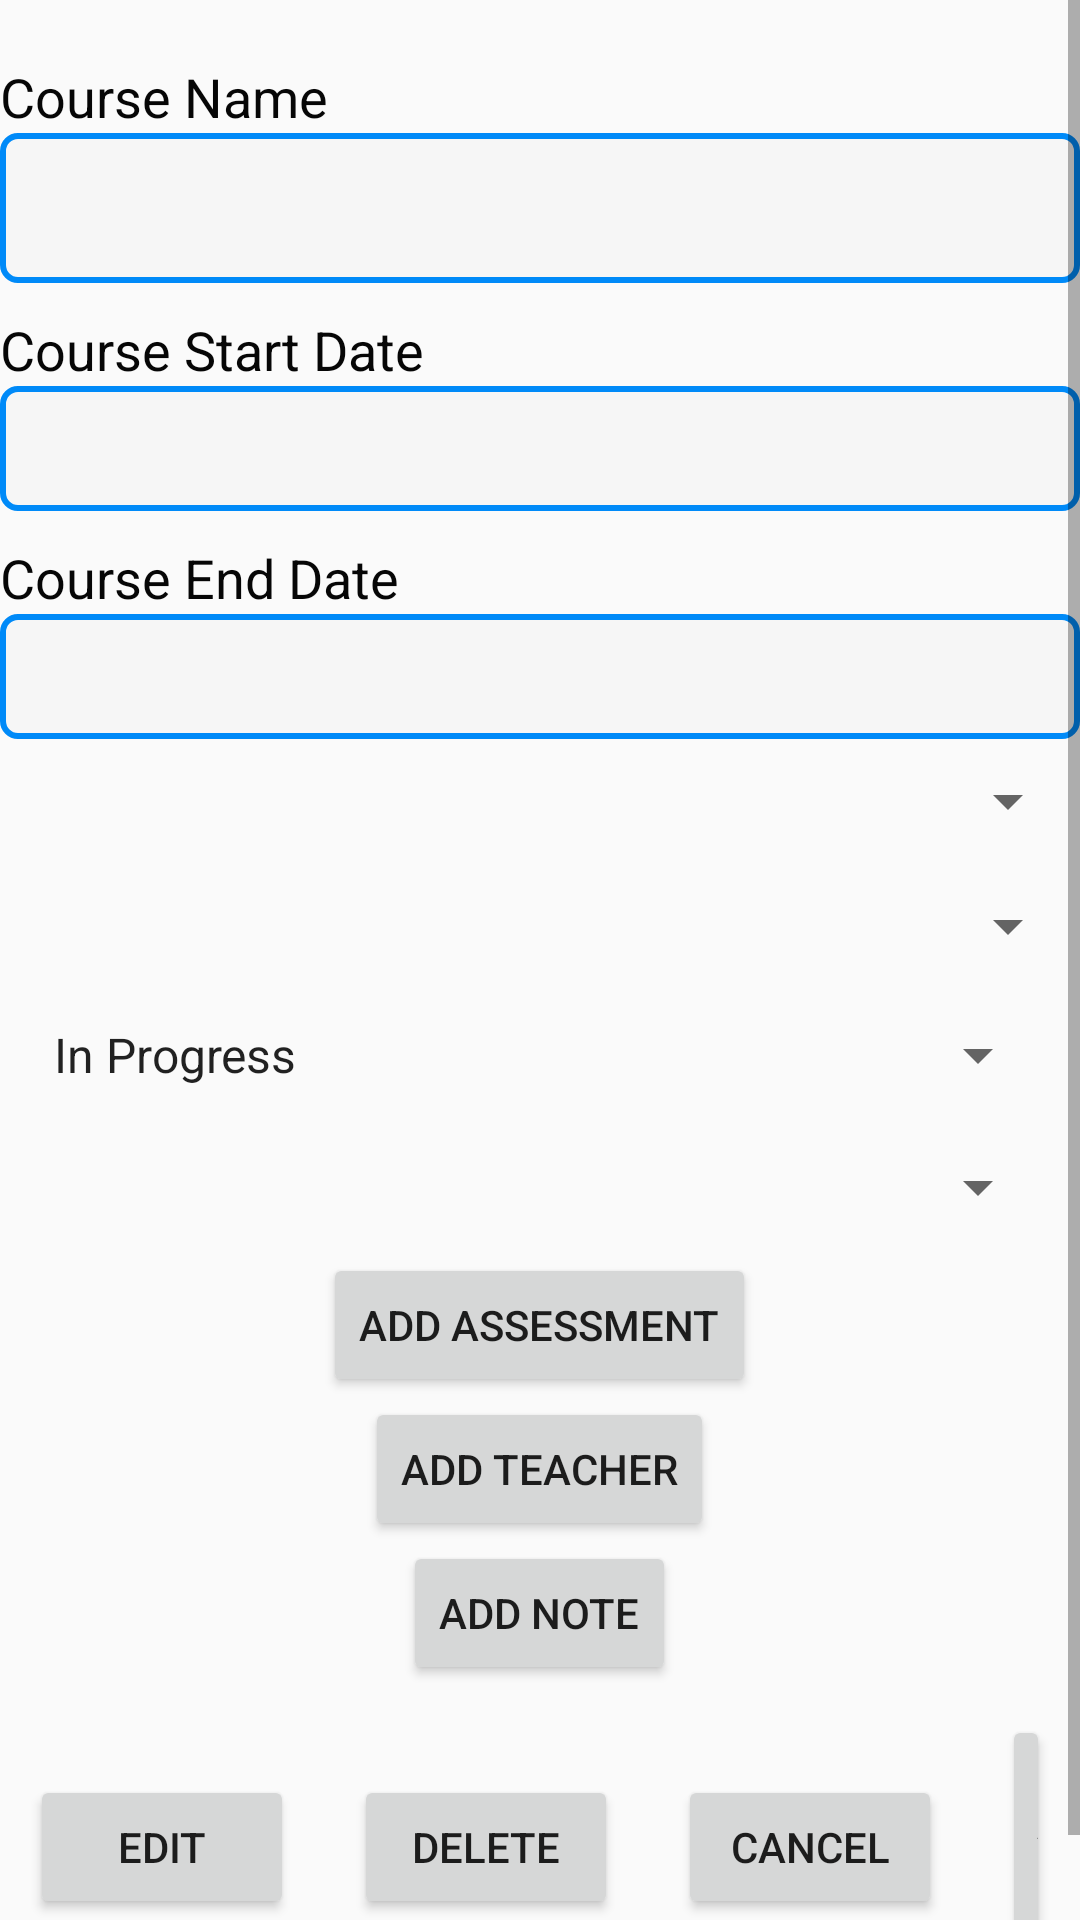

Reconstruct the res/layout file that produces this screen, plus the resources it refers to.
<!-- AndroidManifest.xml: application theme AppTheme -->
<!-- res/layout/activity_details_course_view.xml -->
<?xml version="1.0" encoding="utf-8"?>
<LinearLayout xmlns:android="http://schemas.android.com/apk/res/android"
    xmlns:app="http://schemas.android.com/apk/res-auto"
    xmlns:tools="http://schemas.android.com/tools"
    android:layout_width="match_parent"
    android:layout_height="match_parent"
    android:orientation="vertical"
    android:layout_margin="20dp"
    tools:context="Activities.CourseDetail">
    <ScrollView
        android:layout_width="match_parent"
        android:layout_height="wrap_content">
        <LinearLayout
            android:layout_width="match_parent"
            android:layout_height="wrap_content"
            android:orientation="vertical">
            <TextView
                android:id="@+id/dCourseNameID"
                android:text="@string/course_name"
                android:layout_width="match_parent"
                android:layout_height="wrap_content"
                android:layout_marginTop="20dp"
                android:textSize="18sp"
                android:textColor="@color/black"/>
            <EditText
                android:id="@+id/dCourseNameValueID"
                android:layout_width="match_parent"
                android:layout_height="50dp"
                android:padding="10dp"
                android:background="@drawable/border"
                android:textColor="@color/black"/>
            <TextView
                android:id="@+id/dCourseStartDateID"
                android:layout_width="match_parent"
                android:layout_height="wrap_content"
                android:text="@string/course_start"
                android:textSize="18sp"
                android:layout_marginTop="10dp"
                android:textColor="@color/black"/>
            <EditText
                android:id="@+id/dCourseStartDateValueID"
                android:layout_width="match_parent"
                android:layout_height="wrap_content"
                android:textColor="@color/black"
                android:textSize="16sp"
                android:padding="10dp"
                android:background="@drawable/border"/>
            <TextView
                android:id="@+id/dCourseEndDateID"
                android:layout_width="match_parent"
                android:layout_height="wrap_content"
                android:text="@string/course_end"
                android:textSize="18sp"
                android:layout_marginTop="10dp"
                android:textColor="@color/black"/>
            <EditText
                android:id="@+id/dCourseEndDateValueID"
                android:layout_width="match_parent"
                android:layout_height="wrap_content"
                android:textColor="@color/black"
                android:textSize="16sp"
                android:padding="10dp"
                android:background="@drawable/border"/>
            <EditText
                android:id="@+id/dCourseSemester"
                android:layout_width="match_parent"
                android:layout_height="wrap_content"
                style="@style/Base.Widget.AppCompat.Spinner"
                android:textColor="@color/black"
                android:layout_gravity="center"
                android:textSize="16sp"
                android:padding="10dp" />
            <EditText
                android:id="@+id/dCourseStatus"
                android:layout_width="match_parent"
                style="@style/Base.Widget.AppCompat.Spinner"
                android:layout_height="wrap_content"
                android:textColor="@color/black"
                android:textSize="16sp"
                android:padding="10dp" />
            <Spinner
                android:id="@+id/dcourse_status_spinner"
                android:layout_width="match_parent"
                android:layout_height="wrap_content"
                android:layout_gravity="center"
                android:layout_margin="10dp"
                android:textSize="18sp"
                android:entries="@array/course_status_arrays"
                android:prompt="@string/course_prompt" />
            <Spinner
                android:id="@+id/dcourse_term_spinner"
                android:layout_width="match_parent"
                android:layout_height="wrap_content"
                android:layout_margin="10dp"
                android:textSize="18sp"
                android:prompt="@string/termPrompt" />
            <Button
                android:id="@+id/addAssessmentInfoButtonID"
                android:layout_width="wrap_content"
                android:layout_height="wrap_content"
                android:text="@string/add_assesment"
                android:layout_gravity="center"/>
            <Button
                android:id="@+id/addTeacherInfoButtonID"
                android:layout_width="wrap_content"
                android:layout_height="wrap_content"
                android:layout_gravity="center"
                android:text="@string/add_teacher"/>
            <Button
                android:id="@+id/addNoteButtonID"
                android:layout_width="wrap_content"
                android:layout_height="wrap_content"
                android:text="@string/add_Note"
                android:layout_gravity="center"/>
            <LinearLayout
                android:orientation="horizontal"
                android:layout_width="wrap_content"
                android:layout_height="wrap_content"
                android:layout_gravity="center">
                <Button
                    android:layout_margin="10dp"
                    android:id="@+id/aeditButtonID"
                    android:layout_width="wrap_content"
                    android:layout_height="wrap_content"
                    android:layout_gravity="center"
                    android:text="@string/edit"/>
                <Button
                    android:layout_margin="10dp"
                    android:id="@+id/deleteButtonID"
                    android:layout_width="wrap_content"
                    android:layout_height="wrap_content"
                    android:text="@string/delete"
                    android:layout_gravity="center"/>

                <Button
                    android:id="@+id/cancelCourseDetailButtonID"
                    android:layout_width="wrap_content"
                    android:layout_height="wrap_content"
                    android:text="@string/cancel_button"
                    android:layout_margin="10dp"
                    android:layout_gravity="center"/>
                <Button
                    android:id="@+id/saveCourseDetailButtonID"
                    android:layout_width="wrap_content"
                    android:layout_height="wrap_content"
                    android:text="@string/save_button"
                    android:layout_margin="10dp"
                    android:layout_gravity="center"/>
            </LinearLayout>
        </LinearLayout>
    </ScrollView>
</LinearLayout>
<!-- resources referenced by this layout -->
<resources>
  <string-array name="course_status_arrays">
          <item>In Progress</item>
          <item>Dropped</item>
          <item>Completed</item>
          <item>Plan to Take</item>
      </string-array>
  <color name="black">#FF060606</color>
  <!-- drawable border (drawable) -->
  <?xml version="1.0" encoding="utf-8"?>
  <selector xmlns:android="http://schemas.android.com/apk/res/android">
      <item>
          <shape android:shape="rectangle">
              <solid android:color="#33e6e5e5"></solid>
              <corners android:radius="5dp"></corners>
              <stroke
                  android:width="2dp"
                  android:color="#008AF8"
                  >
              </stroke>
  
          </shape>
      </item>
  </selector>
  <string name="add_Note">Add Note</string>
  <string name="add_assesment">Add Assessment</string>
  <string name="add_teacher">Add Teacher</string>
  <string name="cancel_button">Cancel</string>
  <string name="course_end">Course End Date</string>
  <string name="course_name">Course Name</string>
  <string name="course_prompt">Course Status</string>
  <string name="course_start">Course Start Date</string>
  <string name="delete">Delete</string>
  <string name="edit">Edit</string>
  <string name="save_button">Save</string>
  <string name="termPrompt">Select a Term</string>
  <style name="AppTheme" parent="Theme.AppCompat.Light.DarkActionBar">
          
          <item name="colorPrimary">#03A9F4</item>
          <item name="colorPrimaryDark">#003A68</item>
          <item name="colorAccent">#227DA6</item>
      </style>
</resources>
